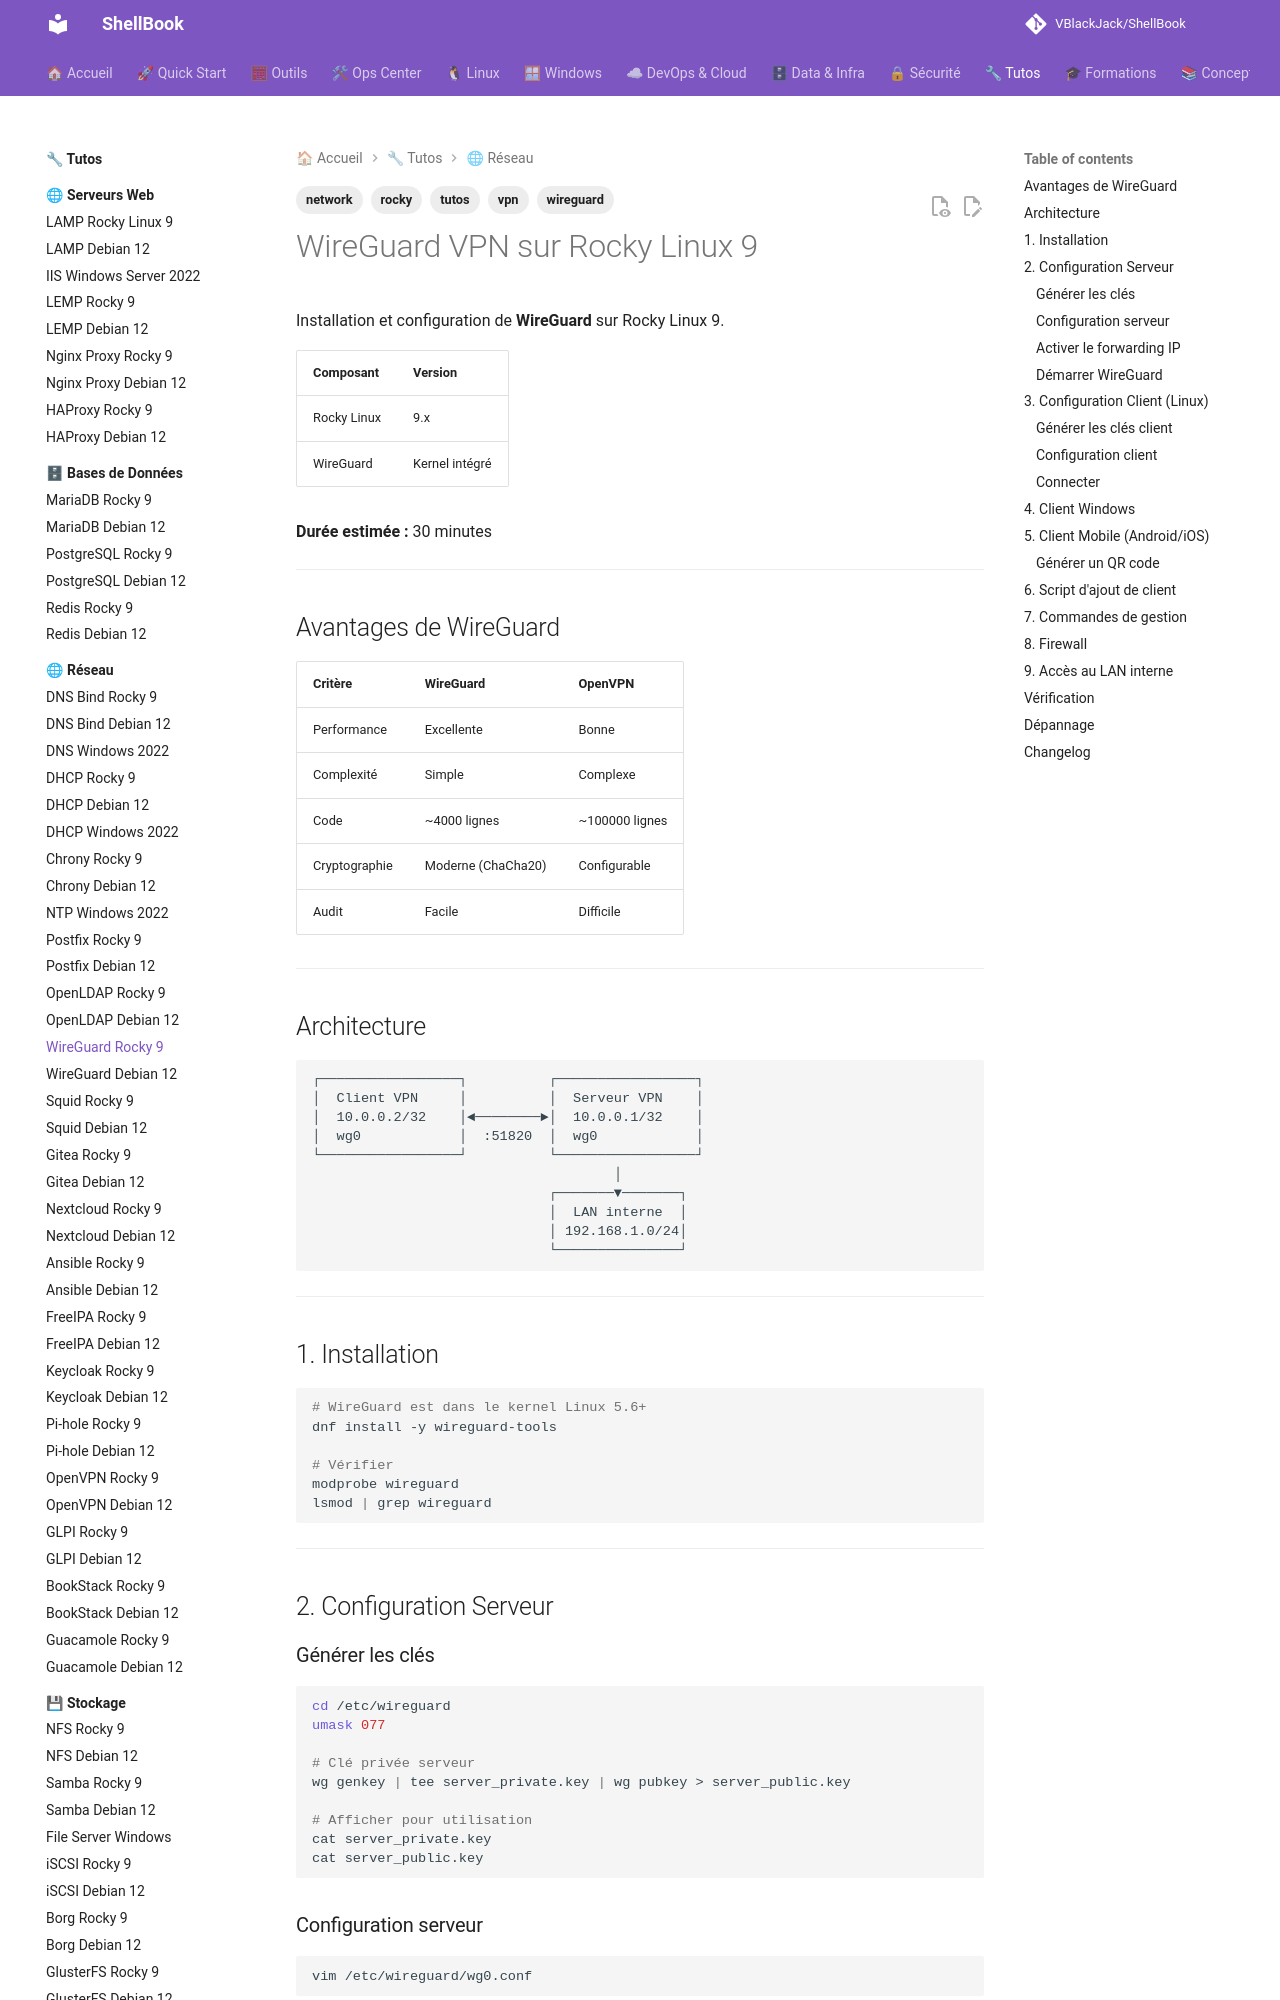

repository: VBlackJack/ShellBook · page: tutos/network/wireguard-rocky9/index.html · generator: mkdocs

---
tags:
  - tutos
  - vpn
  - wireguard
  - network
  - rocky
---

# WireGuard VPN sur Rocky Linux 9

Installation et configuration de **WireGuard** sur Rocky Linux 9.

| Composant | Version |
|-----------|---------|
| Rocky Linux | 9.x |
| WireGuard | Kernel intégré |

**Durée estimée :** 30 minutes

---

## Avantages de WireGuard

| Critère | WireGuard | OpenVPN |
|---------|-----------|---------|
| Performance | Excellente | Bonne |
| Complexité | Simple | Complexe |
| Code | ~4000 lignes | ~100000 lignes |
| Cryptographie | Moderne (ChaCha20) | Configurable |
| Audit | Facile | Difficile |

---

## Architecture

```
┌─────────────────┐          ┌─────────────────┐
│  Client VPN     │          │  Serveur VPN    │
│  10.0.0.2/32    │◄────────►│  10.0.0.1/32    │
│  wg0            │  :51820  │  wg0            │
└─────────────────┘          └─────────────────┘
                                     │
                             ┌───────▼───────┐
                             │  LAN interne  │
                             │ 192.168.1.0/24│
                             └───────────────┘
```

---

## 1. Installation

```bash
# WireGuard est dans le kernel Linux 5.6+
dnf install -y wireguard-tools

# Vérifier
modprobe wireguard
lsmod | grep wireguard
```

---

## 2. Configuration Serveur

### Générer les clés

```bash
cd /etc/wireguard
umask 077

# Clé privée serveur
wg genkey | tee server_private.key | wg pubkey > server_public.key

# Afficher pour utilisation
cat server_private.key
cat server_public.key
```
